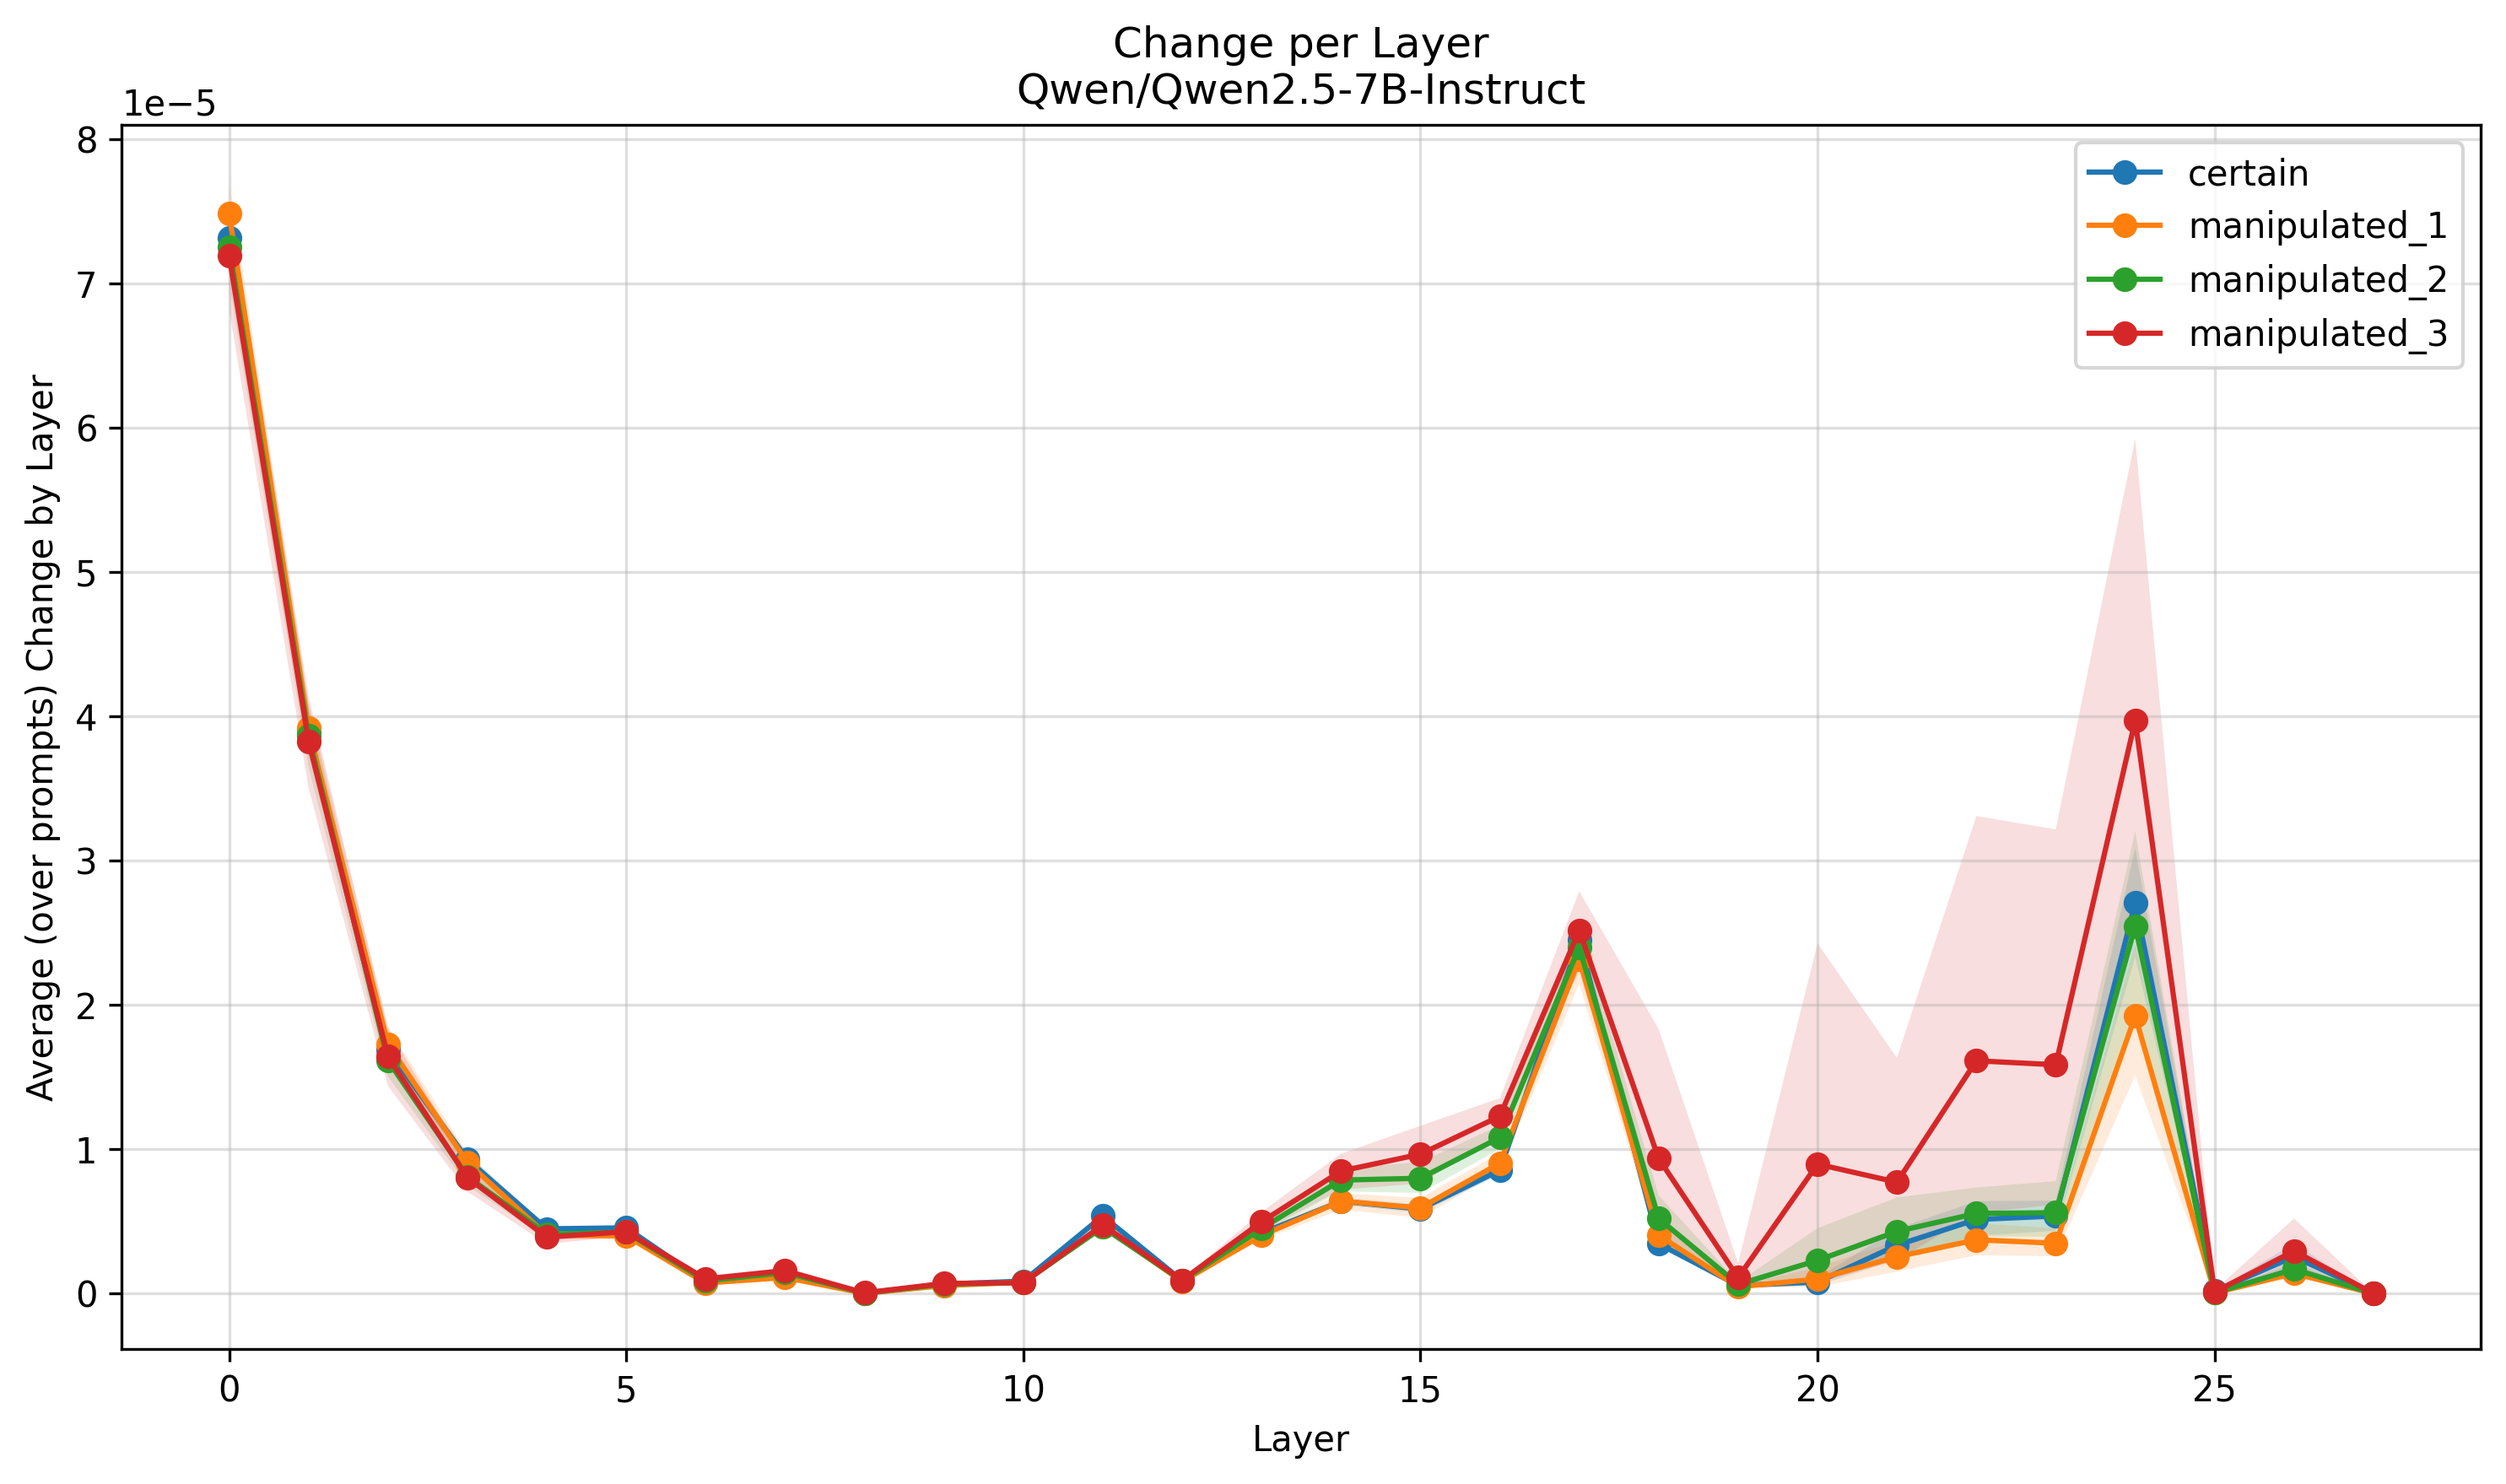

Values plotted in this chart, from the file beside it:
Layer, certain, manipulated_1, manipulated_2, manipulated_3
0, 7.317952119587549e-05, 7.486704624060428e-05, 7.251175967129794e-05, 7.194822484796697e-05
1, 3.894267837857939e-05, 3.917289502692945e-05, 3.8645484230735086e-05, 3.827701915394176e-05
2, 1.6892542604540214e-05, 1.7279928380792793e-05, 1.614563392870354e-05, 1.641837033358487e-05
3, 9.294741792105586e-06, 9.090611428925485e-06, 8.109844092166785e-06, 8.035789836536754e-06
4, 4.484353821134306e-06, 4.042278636585582e-06, 4.114526690858783e-06, 3.906813534823331e-06
5, 4.553729719151565e-06, 3.991704998594342e-06, 4.253604195334694e-06, 4.286115819757635e-06
6, 7.885401366186924e-07, 7.278991468024977e-07, 8.796200607762192e-07, 1.0186975652521306e-06
7, 1.2839426759813652e-06, 1.1126200358072917e-06, 1.4485734881776753e-06, 1.5876509926535867e-06
8, 1.7588255835361168e-08, 1.2643409497810133e-08, 2.1674416281960228e-08, 4.3348832563920456e-08
9, 6.47834089935803e-07, 5.508914138331558e-07, 6.466200857451467e-07, 6.989999250932173e-07
10, 8.601959937257193e-07, 7.838913888642283e-07, 7.586045698686079e-07, 7.477673617276278e-07
11, 5.372886449261441e-06, 4.649162292480469e-06, 4.609425862630208e-06, 4.75753437389027e-06
12, 8.947210885136506e-07, 8.380774295691288e-07, 8.868448662035393e-07, 9.157440879128196e-07
13, 4.184702055050376e-06, 4.024216623017282e-06, 4.517309593431877e-06, 4.968859932639382e-06
14, 6.394308121477971e-06, 6.399371407248757e-06, 7.862394506281072e-06, 8.49095257845792e-06
15, 5.860146277589225e-06, 5.933371457186612e-06, 7.987022399902344e-06, 9.655952453613281e-06
16, 8.53746966586087e-06, 9.031006784150094e-06, 1.0811921321984494e-05, 1.2283975427800959e-05
17, 2.4499788961775316e-05, 2.3189819220340613e-05, 2.39953850254868e-05, 2.5169415907426313e-05
18, 3.4577208138554473e-06, 4.036860032515093e-06, 5.196441303599965e-06, 9.352510625665838e-06
19, 5.563100179036459e-07, 4.6058134599165484e-07, 6.321704748905066e-07, 1.0999766263094815e-06
20, 7.921229294740437e-07, 1.0078603571111506e-06, 2.292069521817294e-06, 8.967789736661045e-06
21, 3.3460028184567643e-06, 2.5467439131303267e-06, 4.3041778333259355e-06, 7.716092196377842e-06
22, 5.132187911070109e-06, 3.722580996426669e-06, 5.548650568181818e-06, 1.61311843178489e-05
23, 5.373863574585628e-06, 3.4877748200387666e-06, 5.604642810243549e-06, 1.5854835510253906e-05
24, 2.7076794150097123e-05, 1.9252300262451172e-05, 2.5476470138087418e-05, 3.971836783669212e-05
25, 1.657855966703488e-07, 4.3348832563920456e-08, 4.696123527758049e-08, 1.0295347733931108e-07
26, 2.5587655156036545e-06, 1.3907750447591145e-06, 1.6887982686360676e-06, 2.947720614346591e-06
27, 0.0, 0.0, 0.0, 0.0
